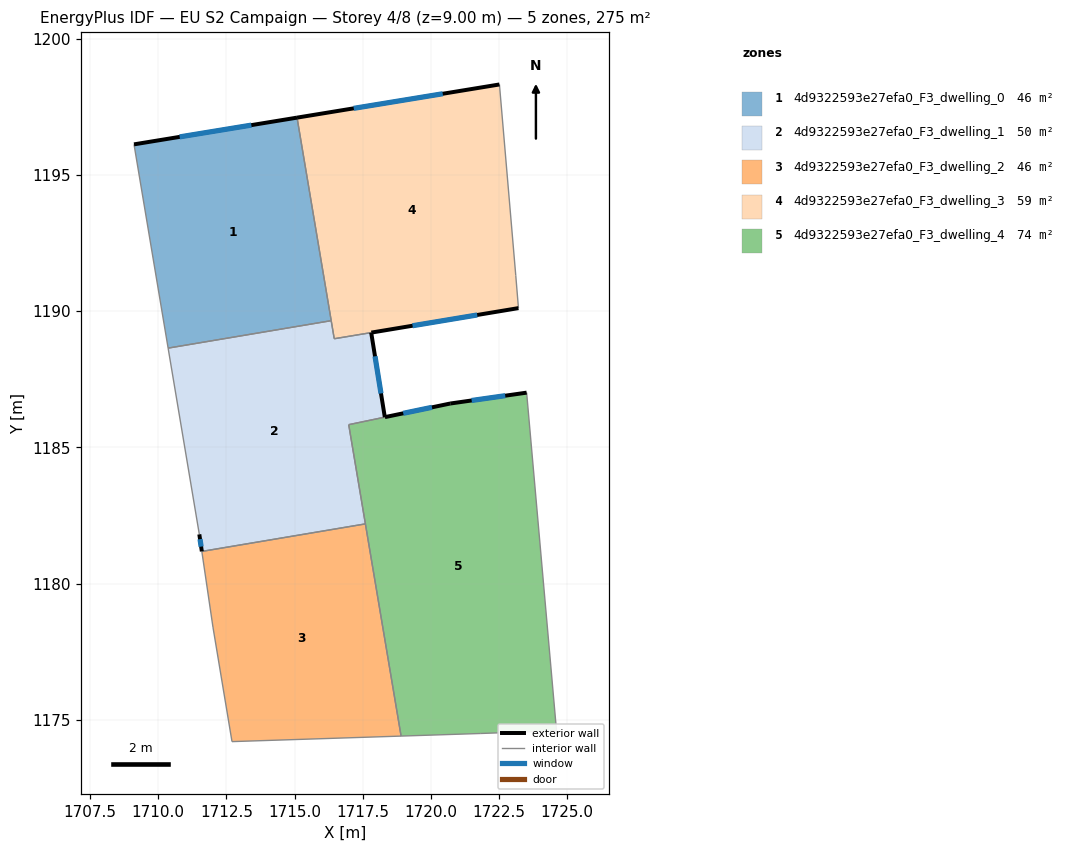
=== STOREY PLAN SPEC (per zone: floor XY polygon, exterior-wall plan segments, windows/doors) ===
zone 1: 4d9322593e27efa0_F3_dwelling_0  (45.9 m²)
  floor: (1715.09, 1197.10) (1716.35, 1189.65) (1710.36, 1188.64) (1709.11, 1196.12)
  exterior wall: (1715.09, 1197.10) – (1709.11, 1196.12)  [6.1 m]
    window: (1713.42, 1196.83) – (1710.79, 1196.40)  [3.5 m²]
  interior walls: 3
zone 2: 4d9322593e27efa0_F3_dwelling_1  (50.2 m²)
  floor: (1717.81, 1189.21) (1718.31, 1186.11) (1716.99, 1185.83) (1717.60, 1182.19) (1711.60, 1181.18) (1711.51, 1181.81) (1710.36, 1188.64) (1716.35, 1189.65) (1716.46, 1188.99)
  exterior wall: (1718.31, 1186.11) – (1717.81, 1189.21)  [3.1 m]
    window: (1718.17, 1186.98) – (1717.95, 1188.34)  [1.8 m²]
  exterior wall: (1711.51, 1181.81) – (1711.60, 1181.18)  [0.6 m]
    window: (1711.53, 1181.63) – (1711.57, 1181.36)  [0.4 m²]
  interior walls: 7
zone 3: 4d9322593e27efa0_F3_dwelling_2  (45.9 m²)
  floor: (1717.60, 1182.19) (1718.91, 1174.41) (1712.71, 1174.20) (1712.01, 1178.41) (1711.60, 1181.18)
  interior walls: 5
zone 4: 4d9322593e27efa0_F3_dwelling_3  (59.1 m²)
  floor: (1722.52, 1198.32) (1723.12, 1191.31) (1723.22, 1190.11) (1716.46, 1188.99) (1715.09, 1197.10)
  exterior wall: (1722.52, 1198.32) – (1715.09, 1197.10)  [7.5 m]
    window: (1720.44, 1197.98) – (1717.17, 1197.44)  [4.4 m²]
  exterior wall: (1717.82, 1189.21) – (1723.22, 1190.11)  [5.5 m]
    window: (1719.33, 1189.47) – (1721.71, 1189.86)  [3.2 m²]
  interior walls: 5
zone 5: 4d9322593e27efa0_F3_dwelling_4  (74.3 m²)
  floor: (1723.52, 1187.01) (1724.61, 1174.60) (1721.81, 1174.50) (1718.91, 1174.41) (1716.99, 1185.83) (1718.32, 1186.11) (1720.71, 1186.61)
  exterior wall: (1720.71, 1186.61) – (1718.32, 1186.11)  [2.4 m]
    window: (1720.04, 1186.47) – (1718.99, 1186.25)  [1.4 m²]
  exterior wall: (1723.52, 1187.01) – (1720.71, 1186.61)  [2.8 m]
    window: (1722.73, 1186.90) – (1721.50, 1186.72)  [1.6 m²]
  interior walls: 6

=== DERIVED (storey summary) ===
Building: EU S2 Campaign
Storey: 4 of 8  (floor level z = 9.00 m)
Storey gross floor area: 275.5 m²
Zones on this storey: 5
  - 4d9322593e27efa0_F3_dwelling_0: floor 45.9 m²; exterior wall 6.1 m (18.2 m²); 1 window(s) 3.5 m²; WWR 19.3%
  - 4d9322593e27efa0_F3_dwelling_1: floor 50.2 m²; exterior wall 3.8 m (11.3 m²); 2 window(s) 2.2 m²; WWR 19.3%
  - 4d9322593e27efa0_F3_dwelling_2: floor 45.9 m²
  - 4d9322593e27efa0_F3_dwelling_3: floor 59.1 m²; exterior wall 13.0 m (39.0 m²); 2 window(s) 7.5 m²; WWR 19.3%
  - 4d9322593e27efa0_F3_dwelling_4: floor 74.3 m²; exterior wall 5.3 m (15.8 m²); 2 window(s) 3.1 m²; WWR 19.3%
Zone adjacency (shared interzone walls):
  - 4d9322593e27efa0_F3_dwelling_0 ↔ 4d9322593e27efa0_F3_dwelling_1
  - 4d9322593e27efa0_F3_dwelling_0 ↔ 4d9322593e27efa0_F3_dwelling_3
  - 4d9322593e27efa0_F3_dwelling_1 ↔ 4d9322593e27efa0_F3_dwelling_2
  - 4d9322593e27efa0_F3_dwelling_1 ↔ 4d9322593e27efa0_F3_dwelling_3
  - 4d9322593e27efa0_F3_dwelling_1 ↔ 4d9322593e27efa0_F3_dwelling_4
  - 4d9322593e27efa0_F3_dwelling_2 ↔ 4d9322593e27efa0_F3_dwelling_4